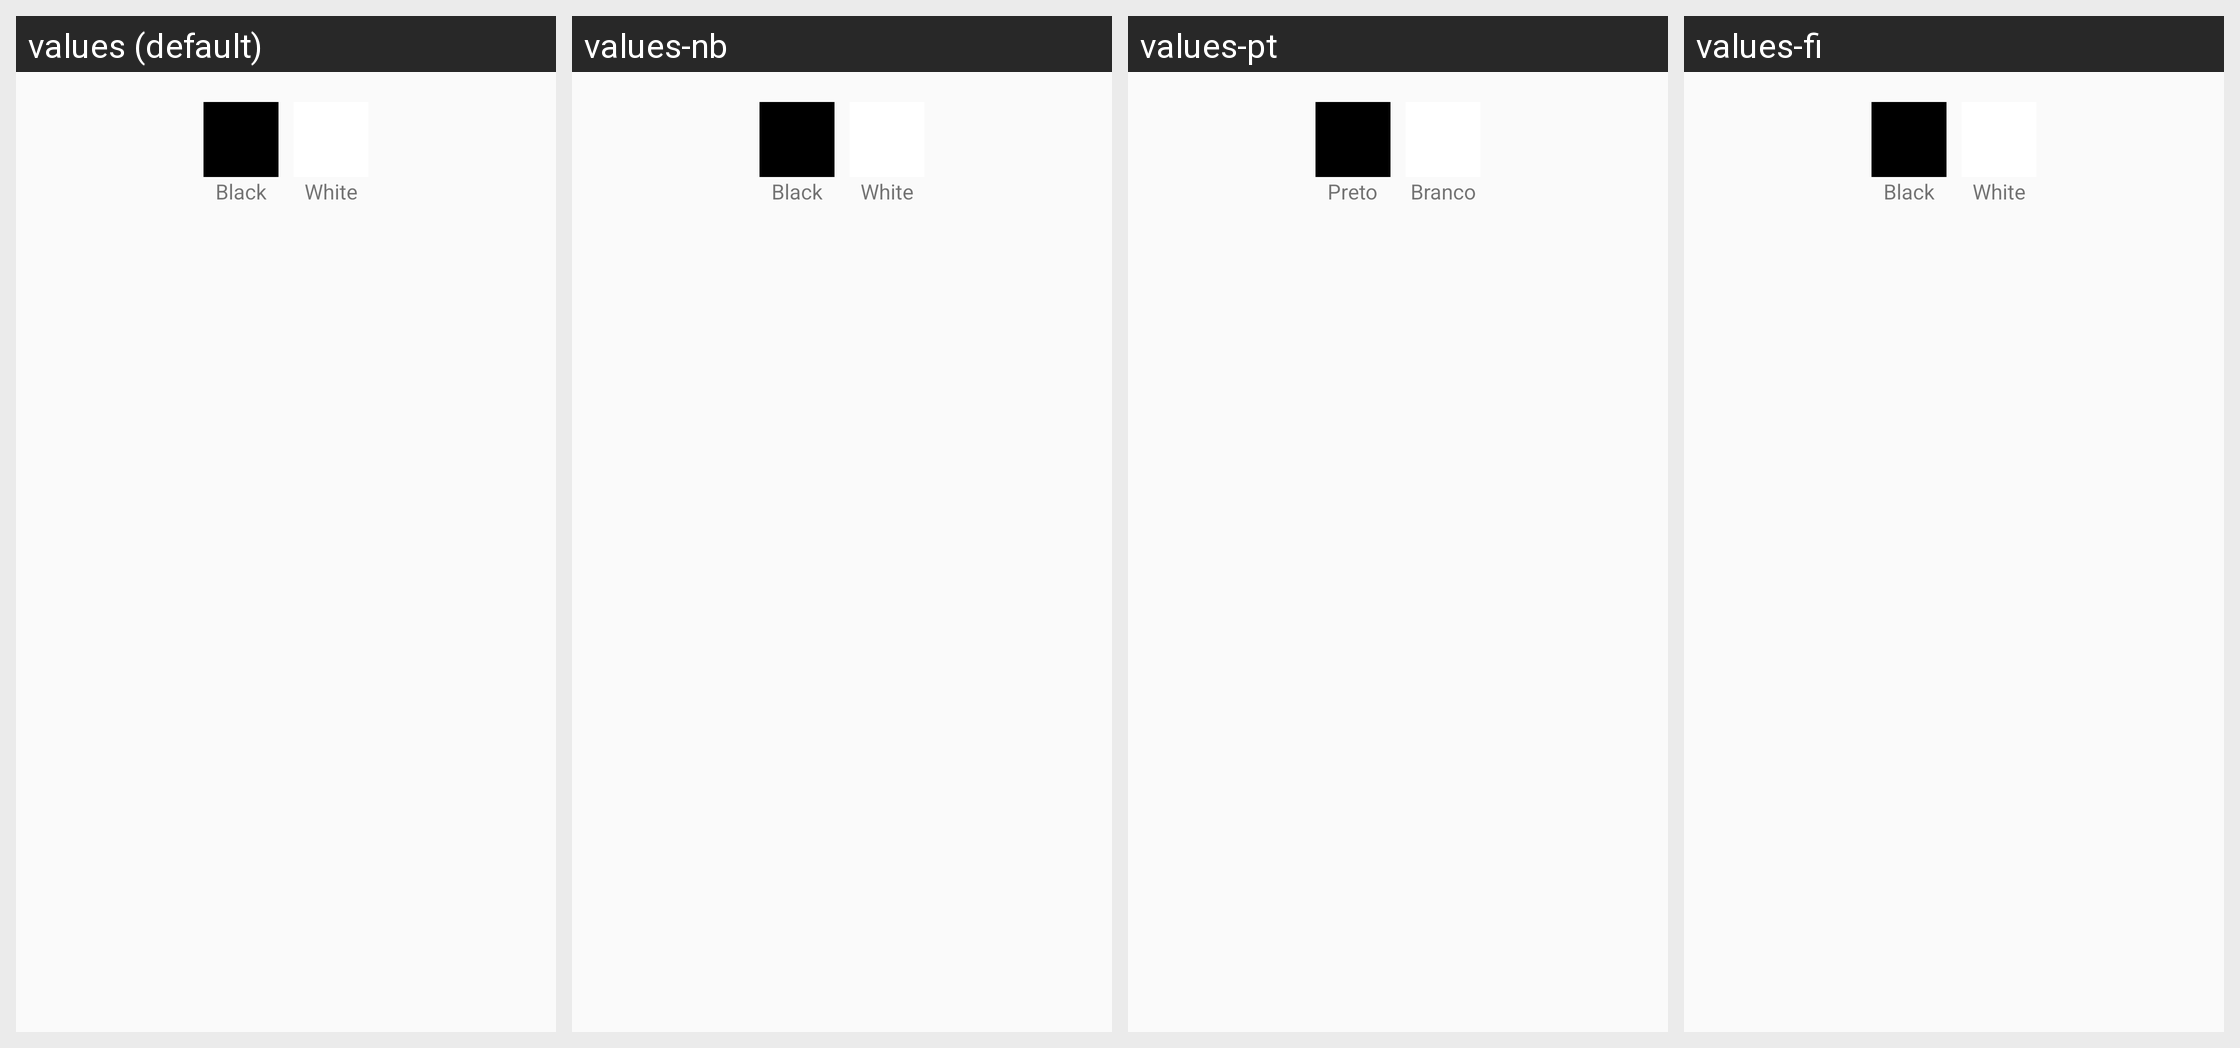

The same Android screen rendered under several of its app's locales, left to right. List the strings drawn on it with the default value and each locale's translation.
Android screen res/layout/nx_other_color.xml rendered under 4 locales, left to right: values (default), values-nb, values-pt, values-fi. Device: Nexus 5 (rendered at 1080×1920; each locale shown at half size, 540×960, under a caption strip naming it); theme preferenceInformation.
Other locales in the repository, not shown: values-de, values-eo, values-es, values-fr, values-hu, values-it, values-ja, values-pl, values-pt-rBR, values-tr, values-uk.
Strings drawn on this screen, with the default value and each locale's value (text and hints the layout hard-codes, and strings that could not be matched under every locale, appear in the picture but are not listed):

installReferrer
  values: Black
  values-nb: Black  [not translated; the default value is used]
  values-pt: Preto
  values-fi: Black  [not translated; the default value is used]

headersTask
  values: White
  values-nb: White  [not translated; the default value is used]
  values-pt: Branco
  values-fi: White  [not translated; the default value is used]
